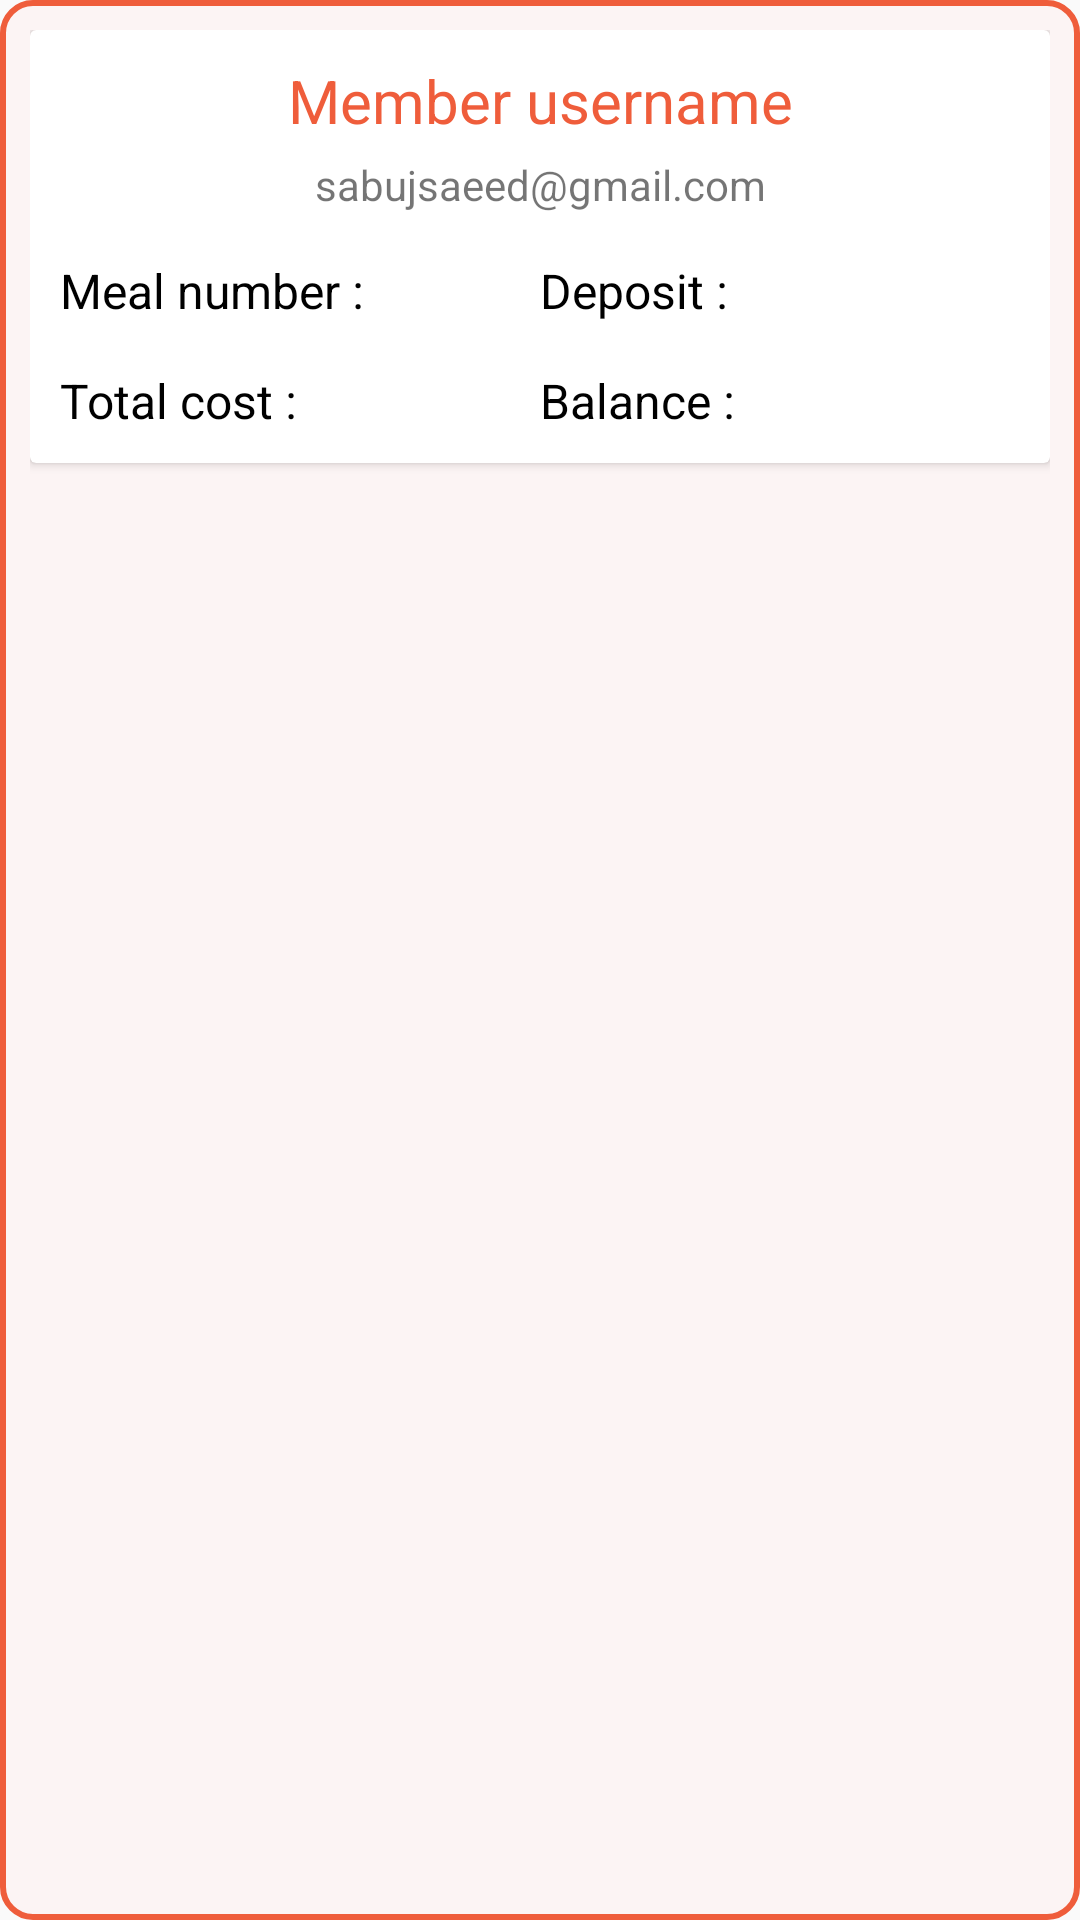

The Android layout XML behind this screen, and the referenced resources:
<!-- AndroidManifest.xml: application theme AppTheme -->
<!-- res/layout/allmembersingle_layout.xml -->
<?xml version="1.0" encoding="utf-8"?>
<LinearLayout xmlns:android="http://schemas.android.com/apk/res/android"
     android:layout_marginTop="10dp"
    android:layout_width="match_parent"
    xmlns:app="http://schemas.android.com/apk/res-auto"
    android:padding="10dp"
    android:background="@drawable/edittext_shape5"
    android:layout_marginBottom="10dp"

    android:layout_height="wrap_content">

    <androidx.cardview.widget.CardView
        android:backgroundTint="#FFFFFF"
        android:layout_width="match_parent"
        android:layout_height="wrap_content">
        <LinearLayout
            android:orientation="vertical"
            android:gravity="center"
            android:padding="10dp"
            android:layout_width="match_parent"
            android:layout_height="wrap_content">

            <TextView
                android:id="@+id/memberUserNameS"
                android:textColor="@color/colorPrimary"
                android:textSize="20sp"
                android:textAlignment="center"
                android:text="Member username"
                android:layout_width="match_parent"
                android:layout_height="wrap_content"/>

            <TextView
                android:id="@+id/memberEmailS"
                android:textAlignment="center"
                android:text="sabujsaeed@gmail.com"
                android:layout_marginTop="5dp"
                android:layout_width="match_parent"
                android:layout_height="wrap_content"/>

            <LinearLayout
                android:layout_marginTop="15dp"
                android:weightSum="2"
                android:layout_width="match_parent"
                android:layout_height="wrap_content">
                <TextView
                    android:textColor="@color/colorBlack"
                    android:id="@+id/memberMealNumberS"
                    android:textSize="16sp"
                    android:text="Meal number :"
                    android:layout_weight="1"
                    android:layout_width="0dp"
                    android:layout_height="wrap_content"/>

                <TextView
                    android:textColor="@color/colorBlack"
                    android:id="@+id/memberDepositS"
                    android:textSize="16sp"
                    android:text="Deposit :"
                    android:layout_weight="1"
                    android:layout_width="0dp"
                    android:layout_height="wrap_content"/>
            </LinearLayout>

            <LinearLayout
                android:layout_marginTop="15dp"
                android:weightSum="2"
                android:layout_width="match_parent"
                android:layout_height="wrap_content">
                <TextView
                    android:textColor="@color/colorBlack"
                    android:id="@+id/memberCostS"
                    android:textSize="16sp"
                    android:text="Total cost :"
                    android:layout_weight="1"
                    android:layout_width="0dp"
                    android:layout_height="wrap_content"/>

                <TextView
                    android:textColor="@color/colorBlack"
                    android:id="@+id/memberBalanceS"
                    android:textSize="16sp"
                    android:text="Balance :"
                    android:layout_weight="1"
                    android:layout_width="0dp"
                    android:layout_height="wrap_content"/>
            </LinearLayout>

        </LinearLayout>


    </androidx.cardview.widget.CardView>




</LinearLayout>
<!-- resources referenced by this layout -->
<resources>
  <color name="colorBlack">#000</color>
  <color name="colorPrimary">#EF5D3B</color>
  <!-- drawable edittext_shape5 (drawable) -->
  <?xml version="1.0" encoding="utf-8"?>
  <shape android:shape="rectangle"
  
      xmlns:android="http://schemas.android.com/apk/res/android">
  <stroke android:color="@color/colorPrimary"
      android:width="2dp"/>
      <corners android:radius="10dp"
          />
      <solid android:color="#FCF4F4"/>
  
  
  </shape>
  <style name="AppTheme" parent="Theme.AppCompat.Light.NoActionBar">
          
          <item name="colorPrimary">@color/colorPrimary</item>
          <item name="colorPrimaryDark">@color/colorPrimaryDark</item>
          <item name="colorAccent">@color/colorPrimary</item>
      </style>
  <color name="colorPrimaryDark">#D34929</color>
</resources>
